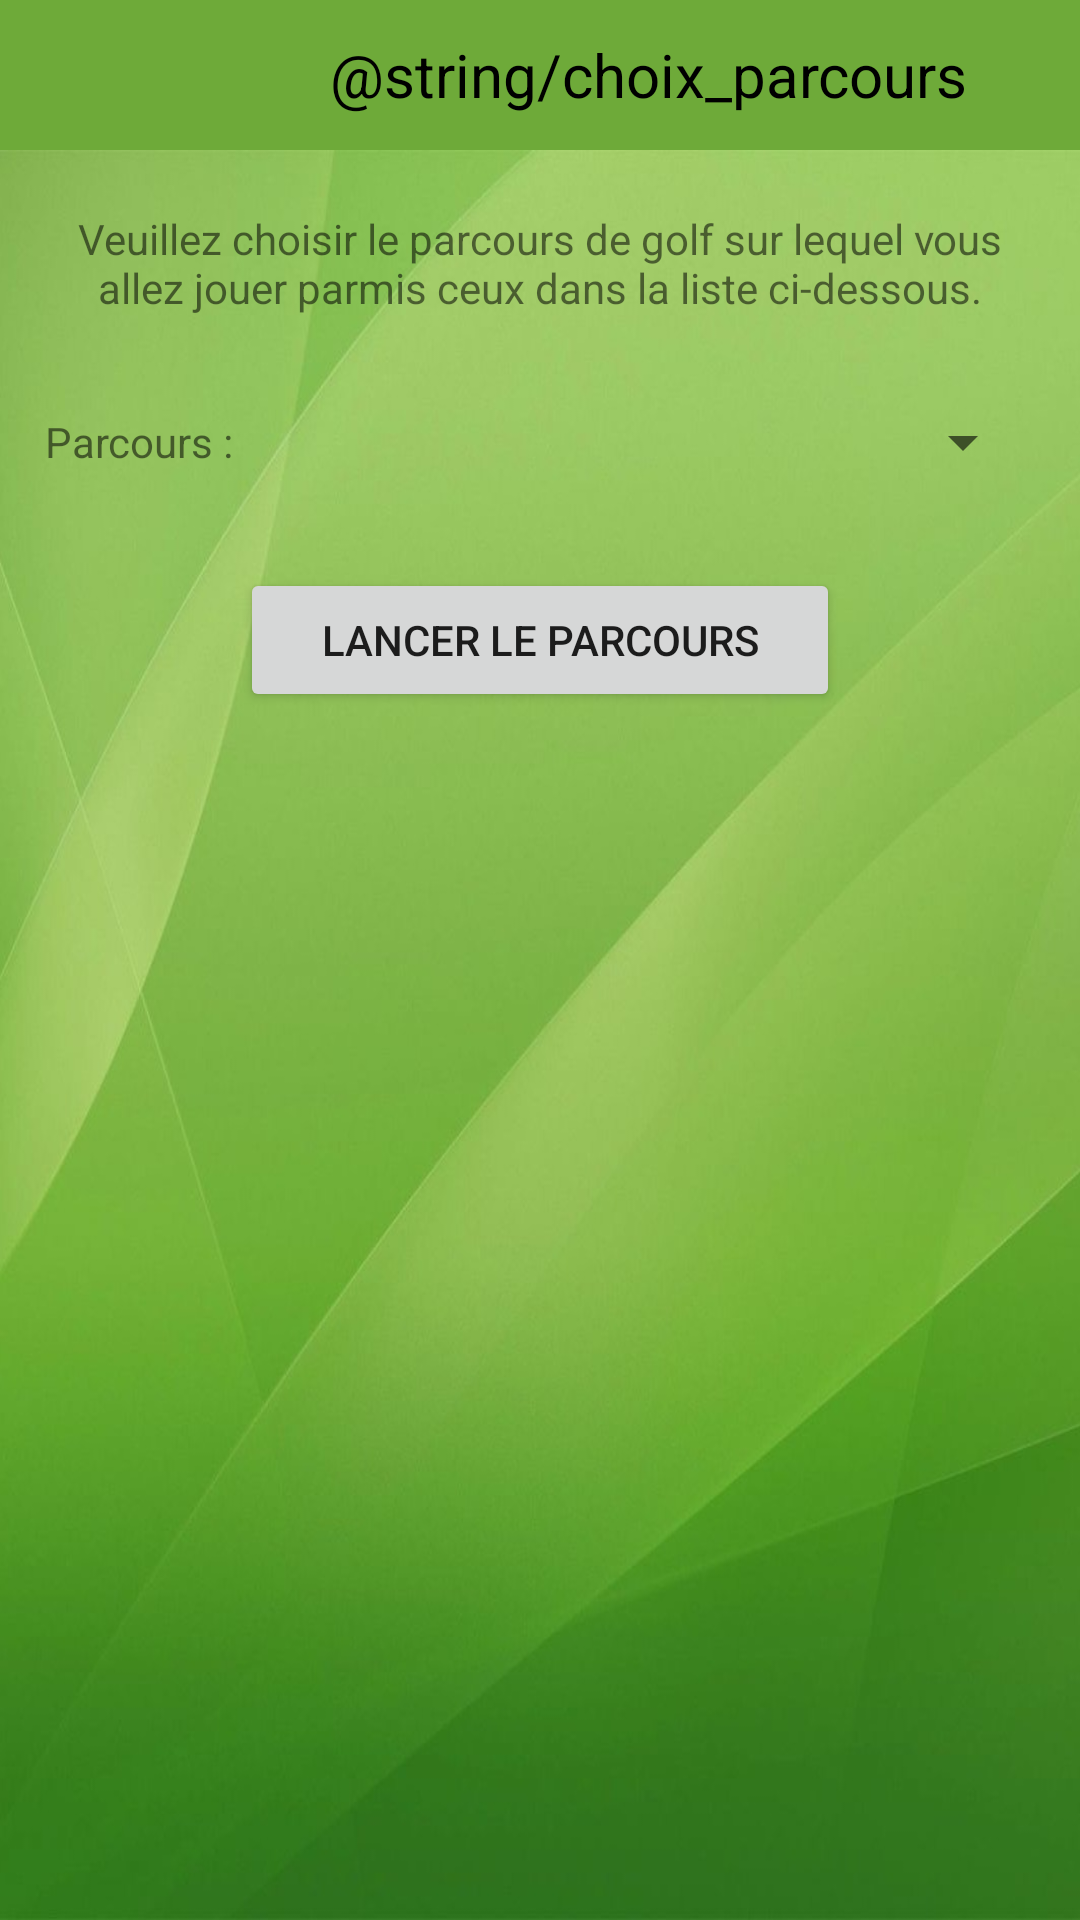

This screen was rendered from an Android layout file. Write that file and the resources it references.
<!-- AndroidManifest.xml: application theme AppTheme -->
<!-- res/layout/activity_choice_course.xml -->
<?xml version="1.0" encoding="utf-8"?>
<RelativeLayout xmlns:android="http://schemas.android.com/apk/res/android"
    xmlns:tools="http://schemas.android.com/tools" android:layout_width="match_parent"
    android:layout_height="match_parent" android:paddingLeft="0dp"
    android:paddingRight="0dp"
    android:paddingTop="0dp"
    android:paddingBottom="0dp"
    tools:context="fr.insa_rennes.greensa.map.ChoiceCourseActivity">

    
    <LinearLayout
        android:orientation="horizontal"
        android:layout_alignParentTop="true"
        android:layout_width="match_parent"
        android:layout_height="50dp"
        android:background="@color/menu_top"
        android:baselineAligned="false"
        android:id="@+id/header">
        <LinearLayout
            android:layout_weight="1"
            android:layout_width="0dp"
            android:layout_height="match_parent"
            android:gravity="center">
            <ImageView
                android:id="@+id/homeButton"
                android:layout_width="wrap_content"
                android:layout_height="wrap_content"
                android:src="@drawable/ic_home_black_36dp"/>
        </LinearLayout>
        <LinearLayout
            android:layout_weight="4"
            android:layout_width="0dp"
            android:layout_height="match_parent">
            <TextView
                android:textColor="@color/black"
                android:id="@+id/heading_text"
                android:textSize="20dp"
                android:layout_height="match_parent"
                android:layout_width="match_parent"
                android:gravity="center"
                android:text="@string/choix_parcours" />
        </LinearLayout>
    </LinearLayout>


    
    <LinearLayout
        android:layout_below="@id/header"
        android:orientation="vertical"
        android:layout_width="match_parent"
        android:layout_height="match_parent"
        android:background="@drawable/background">

        <ScrollView
            android:layout_width="match_parent"
            android:layout_height="match_parent"
            android:id="@+id/scrollView">
            <LinearLayout
                android:layout_width="match_parent"
                android:layout_height="wrap_content"
                android:orientation="vertical"
                android:layout_marginTop="20dp"
                android:layout_marginLeft="15dp"
                android:layout_marginRight="15dp"
                android:gravity="center_horizontal">
                <TextView
                    android:layout_width="wrap_content"
                    android:layout_height="wrap_content"
                    android:gravity="center_horizontal"
                    android:text="Veuillez choisir le parcours de golf sur lequel vous allez jouer parmis ceux dans la liste ci-dessous."/>

                <LinearLayout
                    android:layout_width="match_parent"
                    android:layout_height="wrap_content"
                    android:layout_marginTop="30dp"
                    android:layout_marginBottom="30dp"
                    android:orientation="horizontal"
                    android:gravity="center">
                    <TextView
                        android:layout_width="wrap_content"
                        android:layout_height="wrap_content"
                        android:layout_marginRight="10dp"
                        android:text="Parcours :"/>

                    <Spinner
                        android:layout_width="fill_parent"
                        android:layout_height="wrap_content"
                        android:id="@+id/coursesSpinner"
                        android:spinnerMode="dropdown"/>
                </LinearLayout>

                <Button
                    android:id="@+id/startButton"
                    android:layout_width="200dp"
                    android:layout_height="wrap_content"
                    android:text="Lancer le parcours"/>
            </LinearLayout>


        </ScrollView>
    </LinearLayout>

</RelativeLayout>
<!-- resources referenced by this layout -->
<resources>
  <color name="black">#000000</color>
  <color name="menu_top">#6EAA39</color>
  <!-- drawable background: jpg bitmap (drawable, 72921 bytes) -->
  <style name="AppTheme" parent="Theme.AppCompat.Light.DarkActionBar">
          
          
      </style>
</resources>
